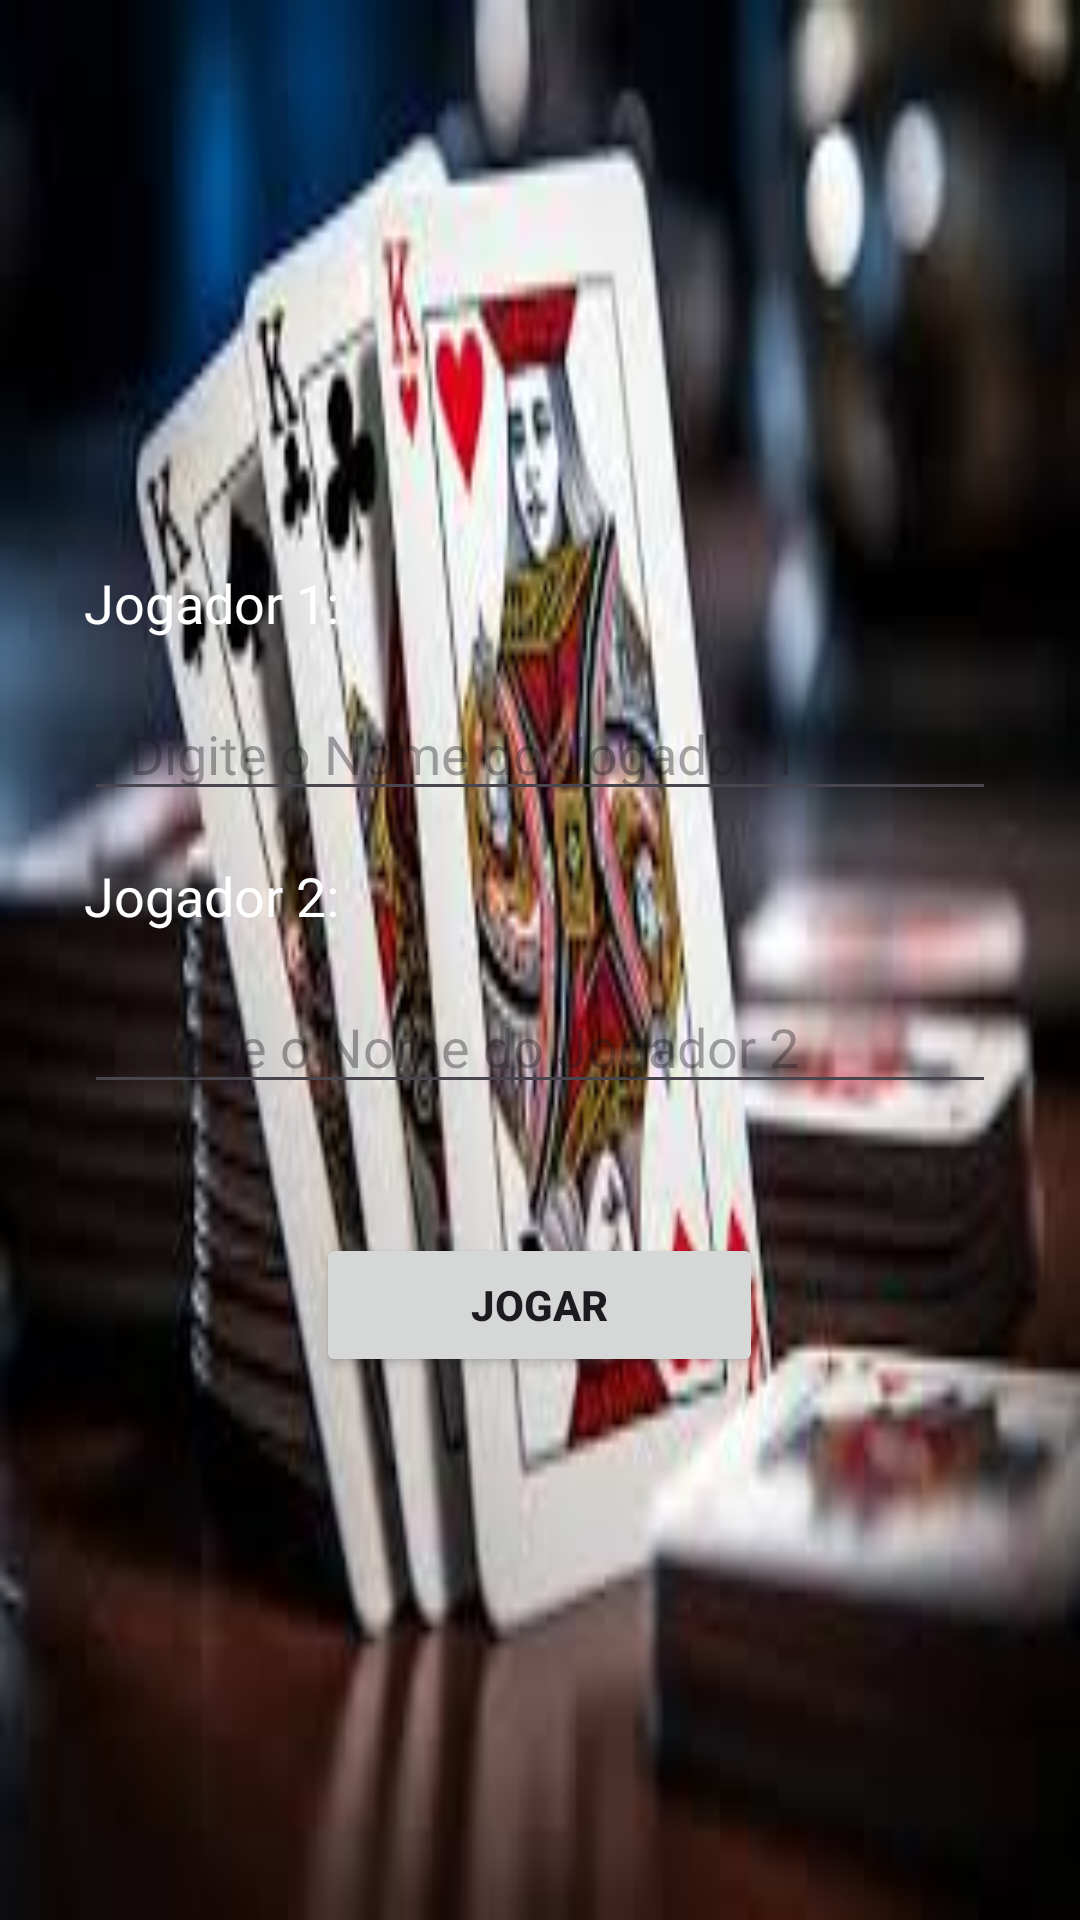

Produce the Android XML layout that renders to this screen, including the resource entries it uses.
<!-- AndroidManifest.xml: application theme Theme.MarcadorDeTrucoTelaPrincipal -->
<!-- res/layout/activity_nomesjogadores.xml -->
<?xml version="1.0" encoding="utf-8"?>
<ScrollView xmlns:android="http://schemas.android.com/apk/res/android"
    xmlns:app="http://schemas.android.com/apk/res-auto"
    xmlns:tools="http://schemas.android.com/tools"
    android:id="@+id/main"
    android:layout_width="match_parent"
    android:layout_height="match_parent"
    android:fitsSystemWindows="true"
    android:background="@drawable/baralho4"
    android:fillViewport="true"
    android:orientation="vertical"
    android:layout_gravity="center"
    tools:context=".nomesjogadores">
<LinearLayout
    android:layout_width="match_parent"
    android:layout_height="wrap_content"
    android:orientation="vertical"
    android:gravity="center_vertical"
    android:padding="20dp">
        <TextView
            android:layout_width="wrap_content"
            android:layout_height="wrap_content"
            android:layout_marginTop="25dp"
            android:layout_margin="8dp"
            android:fontFamily="@font/mitr_regular"
            android:text="Jogador 1:"
            android:textAppearance="@style/TextAppearance.AppCompat.Headline"
            android:textColor="@color/design_default_color_background"
            android:textSize="18sp"
            android:textStyle="normal" />

        <EditText
            android:id="@+id/etNome1"
            android:layout_width="match_parent"
            android:layout_height="wrap_content"
            android:layout_marginTop="70dp"
            android:layout_margin="8dp"
            android:paddingStart="15dp"
            android:paddingEnd="15dp"
            android:fontFamily="@font/mitr_regular"
            android:textAppearance="@style/TextAppearance.AppCompat.Headline"
            android:textColor="@color/design_default_color_background"
            android:textSize="18sp"
            android:textStyle="normal"
            android:inputType="textPersonName"
            android:hint="Digite o Nome do Jogador 1"
            android:imeOptions="actionNext"
            android:maxLines="1"
            android:nextFocusDown="@id/etNome1"/>
        <TextView
            android:layout_width="wrap_content"
            android:layout_height="wrap_content"
            android:layout_marginTop="70dp"
            android:layout_margin="8dp"
            android:fontFamily="@font/mitr_regular"
            android:text="Jogador 2:"
            android:textAppearance="@style/TextAppearance.AppCompat.Headline"
            android:textColor="@color/design_default_color_background"
            android:textSize="18sp"
            android:textStyle="normal" />

        <EditText
            android:id="@+id/etNome2"
            android:layout_width="match_parent"
            android:layout_height="wrap_content"
            android:layout_marginTop="70dp"
            android:layout_margin="8dp"
            android:paddingStart="15dp"
            android:paddingEnd="15dp"
            android:fontFamily="@font/mitr_regular"
            android:textAppearance="@style/TextAppearance.AppCompat.Headline"
            android:textColor="@color/design_default_color_background"
            android:textSize="18sp"
            android:textStyle="normal"
            android:inputType="textPersonName"
            android:hint="Digite o Nome do Jogador 2"
            android:imeOptions="actionDone"
            android:maxLines="1"
            android:nextFocusDown="@id/etNome2"/>

        <Button
            android:id="@+id/btJogar"
            android:layout_width="149dp"
            android:layout_height="wrap_content"
            android:layout_gravity="center_horizontal"
            android:layout_marginTop="35dp"
            android:text="Jogar"
            android:textStyle="bold"
            android:onClick="btJogar"/>
</LinearLayout>

</ScrollView>
<!-- resources referenced by this layout -->
<resources>
  <!-- drawable baralho4: jpeg bitmap (drawable, 10132 bytes) -->
  <style name="Theme.MarcadorDeTrucoTelaPrincipal" parent="Base.Theme.MarcadorDeTrucoTelaPrincipal" />
  <style name="Base.Theme.MarcadorDeTrucoTelaPrincipal" parent="Theme.Material3.DayNight.NoActionBar">
          
          
      </style>
</resources>
